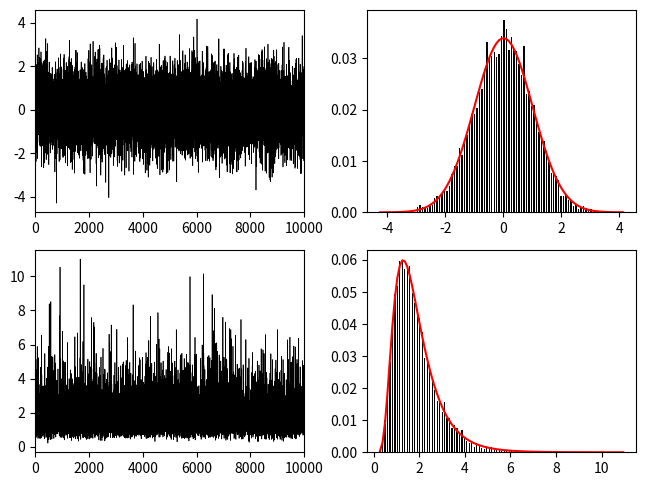

Generate this figure with matplotlib:
# -*- coding: utf-8 -*-

import numpy as np
import matplotlib.pyplot as plt

from scipy.stats import norm
from scipy.stats import lognorm

#------------------------------------------------------------------------------
# Function, main()
#------------------------------------------------------------------------------
def L03_main():
    
    # generate data for specific probability density function (PDF)
    N = 10000
    x0 = np.random.randn(N)
    x1 = np.random.lognormal(0.5, 0.5, size=N)
    
    # plot
    plt.subplot(2, 2, 1) 
    ax = plt.plot(x0)
    plt.setp(ax, color='k', linewidth=0.5)
    plt.xlim(0, N)
    
    plt.subplot(2, 2, 3)
    ax = plt.plot(x1)
    plt.setp(ax, color='k', linewidth=0.5)
    plt.xlim(0, N)
    
    # histogram - normal
    xmin = np.min(x0) 
    xmax = np.max(x0)
    bx = np.linspace(xmin, xmax, 100)
    hx, bx = np.histogram(x0, bx)
    hx = hx / np.sum(hx)
    bx = bx[:-1] + (bx[1] - bx[0]) / 2 # get center of bins
    
    # fit histogram
    mu, std = norm.fit(x0)
    px = norm.pdf(bx, mu, std)
    px = px / np.sum(px)
    
    # plot histogram
    plt.subplot(2, 2, 2) 
    plt.bar(bx, hx, color='k', width=0.05)
    plt.plot(bx, px, 'r')
    
    # histogram - lognormal
    xmin = np.min(x1) 
    xmax = np.max(x1)
    bx = np.linspace(xmin, xmax, 100)
    hx, bx = np.histogram(x1, bx)
    hx = hx / np.sum(hx)
    bx = bx[:-1] + (bx[1] - bx[0]) / 2 # get center of bins
    
    # fit histogram
    p0, p1, p2 = lognorm.fit(x1)
    px = lognorm.pdf(bx, p0, p1, p2)
    px = px / np.sum(px)
    
    # plot histogram
    plt.subplot(2, 2, 4) 
    plt.bar(bx, hx, color='k', width=0.05)
    plt.plot(bx, px, 'r')
    
    # set layout
    plt.tight_layout(pad=0.5, w_pad=0.5, h_pad=1.0)

#------------------------------------------------------------------------------
if __name__ == '__main__':
    L03_main()
